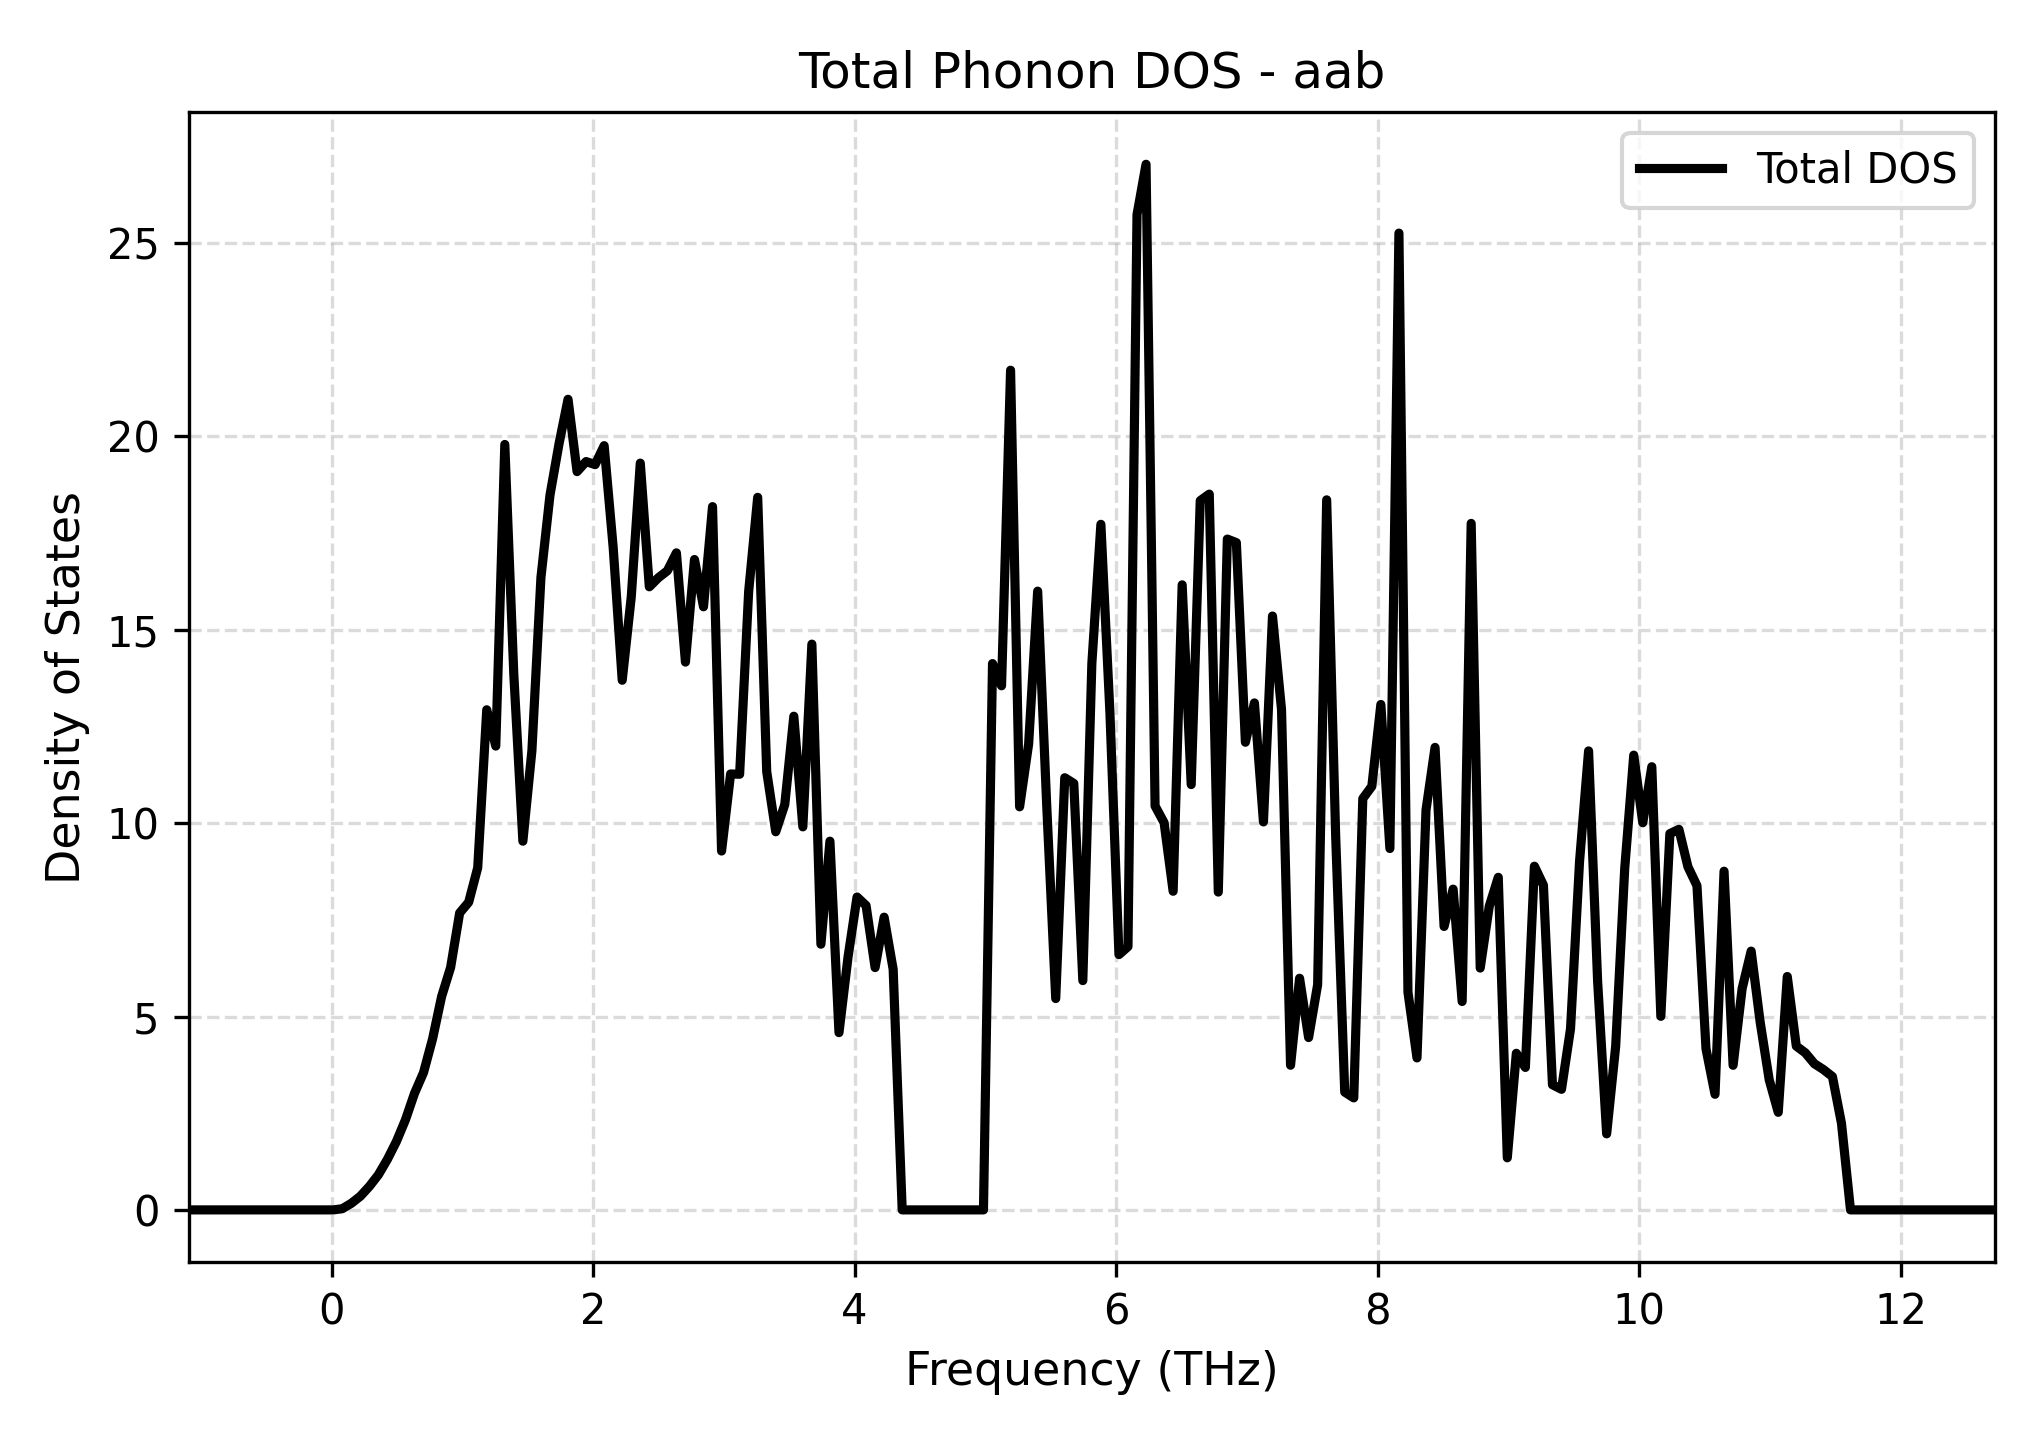

Values plotted in this chart, from the file beside it:
Frequency_THz, Total_DOS
-1.093, 0.0
-1.024, 0.0
-0.955, 0.0
-0.8859, 0.0
-0.8168, 0.0
-0.7477, 0.0
-0.6787, 0.0
-0.6096, 0.0
-0.5405, 0.0
-0.4714, 0.0
-0.4023, 0.0
-0.3333, 0.0
-0.2642, 0.0
-0.1951, 0.0
-0.126, 0.0
-0.05694, 0.0
0.01214, 0.0
0.08122, 0.02985
0.1503, 0.1691
0.2194, 0.3523
0.2885, 0.6068
0.3575, 0.9071
0.4266, 1.306
0.4957, 1.77
0.5648, 2.33
0.6339, 3.013
0.7029, 3.551
0.772, 4.42
0.8411, 5.515
0.9102, 6.269
0.9793, 7.677
1.048, 7.956
1.117, 8.848
1.186, 12.93
1.256, 11.99
1.325, 19.79
1.394, 13.83
1.463, 9.533
1.532, 11.87
1.601, 16.35
1.67, 18.48
1.739, 19.8
1.808, 20.96
1.877, 19.09
1.946, 19.35
2.015, 19.27
2.085, 19.76
2.154, 17.13
2.223, 13.69
2.292, 15.85
2.361, 19.31
2.43, 16.11
2.499, 16.34
2.568, 16.53
2.637, 16.99
2.706, 14.16
2.775, 16.82
2.844, 15.59
2.913, 18.18
2.983, 9.279
... 141 more rows
